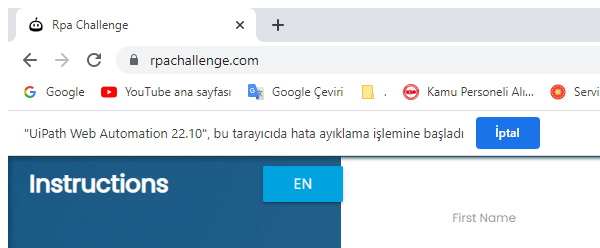
Task: RPA Challenge Demo using tabular data as transaction item with REFramework
Workflow: ClosePage

Step 1: Attach Browser 'chrome.exe Rpa' in window 'Rpa Challenge' (chrome.exe)
